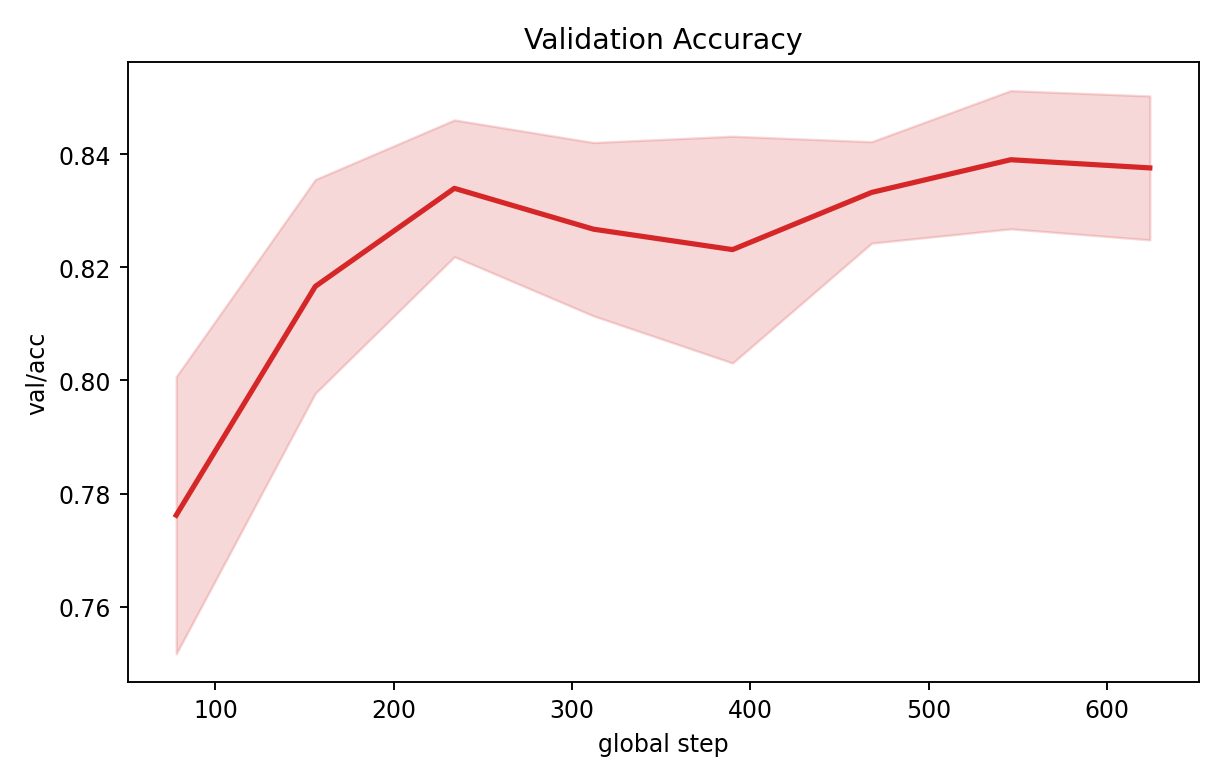

Data behind this chart, as committed beside it:
step, mean, std, min, max, n
78, 0.7762, 0.02448, 0.7473, 0.8159, 5
156, 0.8166, 0.01888, 0.7942, 0.8484, 5
234, 0.8339, 0.01208, 0.8231, 0.8556, 5
312, 0.8267, 0.01532, 0.8123, 0.8556, 5
390, 0.8231, 0.02004, 0.7834, 0.8375, 5
468, 0.8332, 0.00896, 0.8195, 0.8448, 5
546, 0.839, 0.01221, 0.8195, 0.852, 5
624, 0.8375, 0.01271, 0.8195, 0.8592, 5
